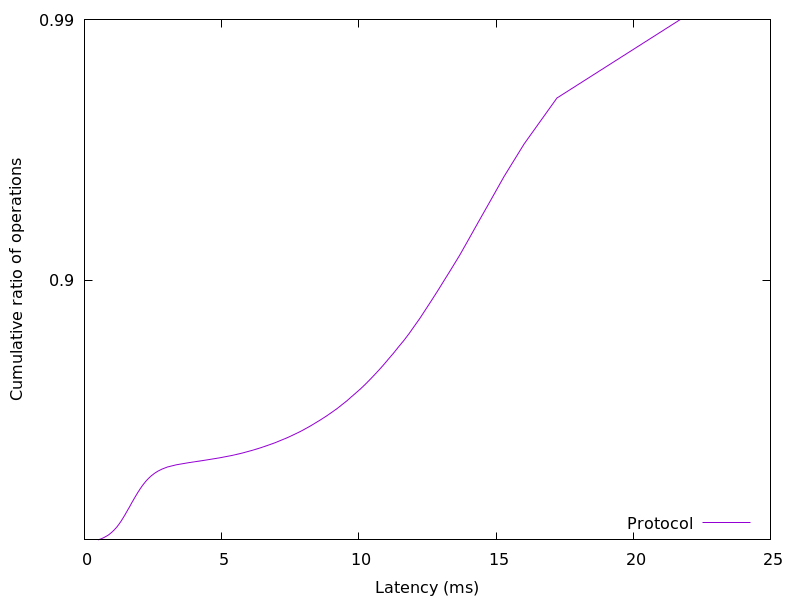

The data file committed next to this chart (first rows):
0.488258, 0.01
0.615, 0.02
0.7076, 0.03
0.7866, 0.04
0.8583, 0.05
0.918, 0.06
0.9737, 0.07
1.023, 0.08
1.069, 0.09
1.112, 0.1
1.153, 0.11
1.193, 0.12
1.229, 0.13
1.264, 0.14
1.297, 0.15
1.331, 0.16
1.364, 0.17
1.395, 0.18
1.426, 0.19
1.457, 0.2
1.487, 0.21
1.517, 0.22
1.547, 0.23
1.579, 0.24
1.609, 0.25
1.642, 0.26
1.673, 0.27
1.704, 0.28
1.735, 0.29
1.768, 0.3
1.803, 0.31
1.838, 0.32
1.874, 0.33
1.911, 0.34
1.95, 0.35
1.992, 0.36
2.033, 0.37
2.079, 0.38
2.127, 0.39
2.18, 0.4
2.236, 0.41
2.302, 0.42
2.373, 0.43
2.456, 0.44
2.553, 0.45
2.67, 0.46
2.822, 0.47
3.026, 0.48
3.349, 0.49
3.826, 0.5
4.384, 0.51
4.912, 0.52
5.361, 0.53
5.747, 0.54
6.08, 0.55
6.391, 0.56
6.67, 0.57
6.941, 0.58
7.184, 0.59
7.429, 0.6
7.649, 0.61
... 38 more rows
